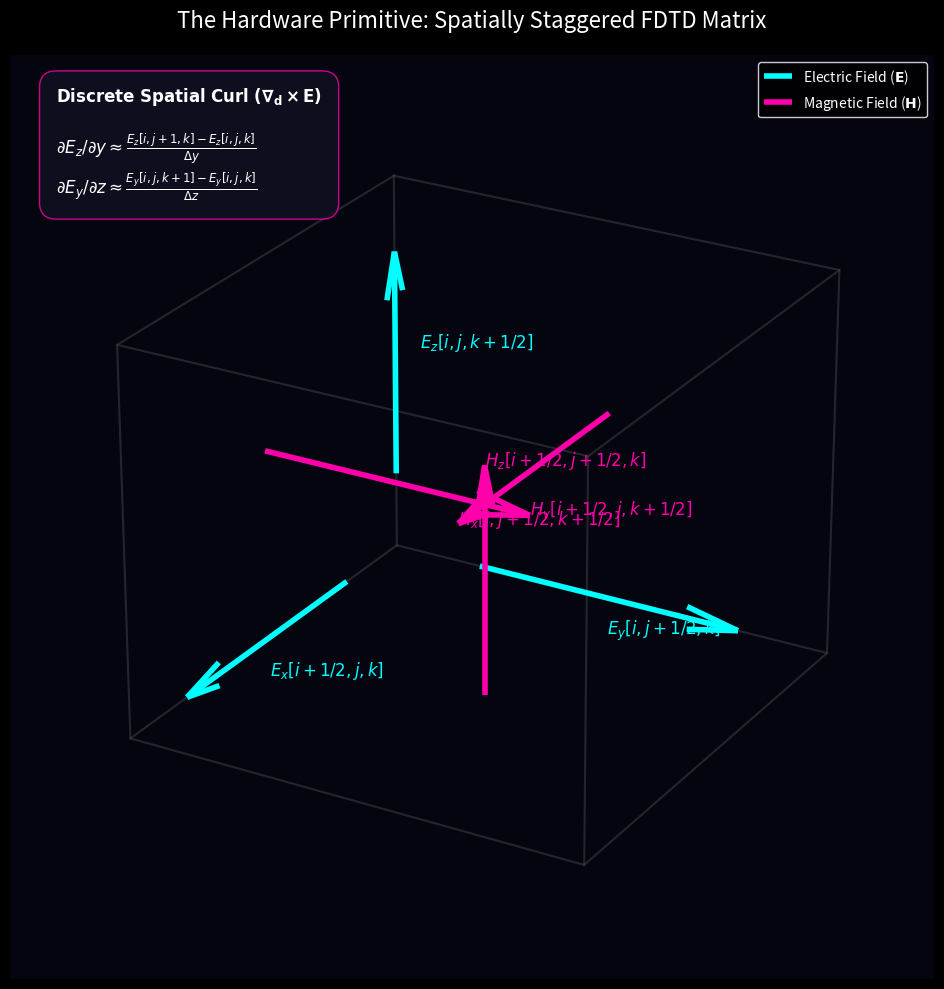

Here is the Python script that generated this plot:
# simulate_yee_cell_update.py
# Renders a rigorous mathematical 3D diagram of the standard FDTD Yee Cell,
# explicitly mapping the staggered spatial gradients (\nabla_d \times) that 
# govern the fundamental discrete limits of causality in the universe.
import numpy as np
import matplotlib.pyplot as plt
from mpl_toolkits.mplot3d import Axes3D
import os

plt.style.use('dark_background')
OUTPUT_DIR = 'assets/sim_outputs'
if not os.path.exists(OUTPUT_DIR):
    os.makedirs(OUTPUT_DIR)

def generate_yee_cell():
    """
    Renders the discrete spatial offsets of the E-field and H-field nodes.
    This explicit staggering prevents division-by-zero errors when calculating
    spatial curl operations across discrete distances (delta_x).
    """
    print("Constructing 3D Spatially-Staggered Yee Hardware Cell...")
    fig = plt.figure(figsize=(10, 10), facecolor='#050510')
    ax = fig.add_subplot(111, projection='3d')
    ax.set_facecolor('#050510')

    # Base grid lines for spatial reference (Structural Edges)
    x = [0, 1, 1, 0, 0]
    y = [0, 0, 1, 1, 0]
    z_bottom = [0, 0, 0, 0, 0]
    z_top = [1, 1, 1, 1, 1]
    
    # Plot the wireframe cube (The physical node volume)
    ax.plot(x, y, z_bottom, color='#555555', linestyle='solid', alpha=0.4)
    ax.plot(x, y, z_top, color='#555555', linestyle='solid', alpha=0.4)
    for i in range(4):
        ax.plot([x[i], x[i]], [y[i], y[i]], [0, 1], color='#555555', linestyle='solid', alpha=0.4)
        
    # --- E-Field Components (Placed explicitly on the edges of the cell) ---
    e_color = '#00ffff'  # Cyan for Electric/Strain field
    # E_x (bottom-front edge)
    ax.quiver(0.2, 0, 0, 0.6, 0, 0, color=e_color, arrow_length_ratio=0.2, lw=4, label=r'Electric Field ($\mathbf{E}$)')
    # E_y (left-bottom edge)
    ax.quiver(0, 0.2, 0, 0, 0.6, 0, color=e_color, arrow_length_ratio=0.2, lw=4)
    # E_z (front-left edge)
    ax.quiver(0, 0, 0.2, 0, 0, 0.6, color=e_color, arrow_length_ratio=0.2, lw=4)

    # --- H-Field Components (Placed explicitly on the faces of the cell) ---
    # Shifted by exactly +0.5 delta_x/y/z
    h_color = '#ff00aa'  # Magenta for Magnetic/Kinematic field
    # H_x (center of left face)
    ax.quiver(0, 0.5, 0.5, 0.6, 0, 0, color=h_color, arrow_length_ratio=0.2, lw=4, label=r'Magnetic Field ($\mathbf{H}$)')
    # H_y (center of front face)
    ax.quiver(0.5, 0, 0.5, 0, 0.6, 0, color=h_color, arrow_length_ratio=0.2, lw=4)
    # H_z (center of bottom face)
    ax.quiver(0.5, 0.5, 0, 0, 0, 0.6, color=h_color, arrow_length_ratio=0.2, lw=4)

    # --- Labeling the specific mathematical node coordinates ---
    ax.text(0.5, 0, -0.1, r'$E_x[i+1/2, j, k]$', color=e_color, fontsize=12)
    ax.text(0, 0.5, -0.1, r'$E_y[i, j+1/2, k]$', color=e_color, fontsize=12)
    ax.text(-0.1, 0, 0.5, r'$E_z[i, j, k+1/2]$', color=e_color, fontsize=12)

    ax.text(0.6, 0.5, 0.5, r'$H_x[i, j+1/2, k+1/2]$', color=h_color, fontsize=12)
    ax.text(0.5, 0.6, 0.5, r'$H_y[i+1/2, j, k+1/2]$', color=h_color, fontsize=12)
    ax.text(0.5, 0.5, 0.6, r'$H_z[i+1/2, j+1/2, k]$', color=h_color, fontsize=12)

    # --- Formatting the plot ---
    ax.set_title("The Hardware Primitive: Spatially Staggered FDTD Matrix", color='white', pad=20, fontsize=16)
    
    # Hide axis ticks but keep the grid reference volume
    ax.set_xticks([])
    ax.set_yticks([])
    ax.set_zticks([])
    
    # Adjust view angle for ideal 3D visibility
    ax.view_init(elev=25, azim=30)
    ax.axis('off')
    
    # Add Equation Proofs
    text_box = (r"$\mathbf{Discrete\ Spatial\ Curl\ (\nabla_d \times \mathbf{E})}$" + "\n\n" +
                r"$\partial E_z/\partial y \approx \frac{E_z[i, j+1, k] - E_z[i, j, k]}{\Delta y}$" + "\n" +
                r"$\partial E_y/\partial z \approx \frac{E_y[i, j, k+1] - E_y[i, j, k]}{\Delta z}$")
                
    props = dict(boxstyle='round,pad=1', facecolor='#111122', alpha=0.8, edgecolor=h_color)
    ax.text2D(0.05, 0.85, text_box, transform=ax.transAxes, fontsize=12, color='white', bbox=props)
    
    ax.legend(loc='upper right', facecolor='#000000', edgecolor='white', labelcolor='white')

    output_path = os.path.join(OUTPUT_DIR, 'fdtd_continuous_yee_mesh.pdf')
    plt.tight_layout()
    plt.savefig(output_path, facecolor=fig.get_facecolor(), bbox_inches='tight')
    print(f"Saved mathematically staggered Yee Cell plot to: {output_path}")

if __name__ == "__main__":
    generate_yee_cell()
